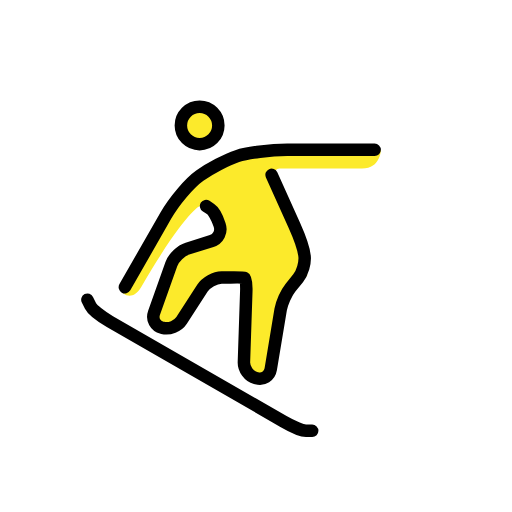
t = 0.00 s
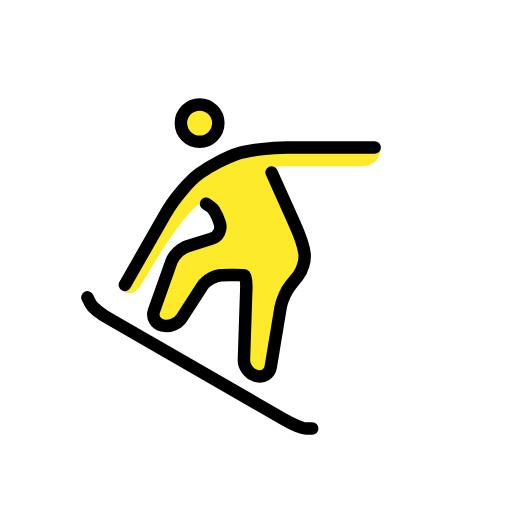
t = 0.48 s
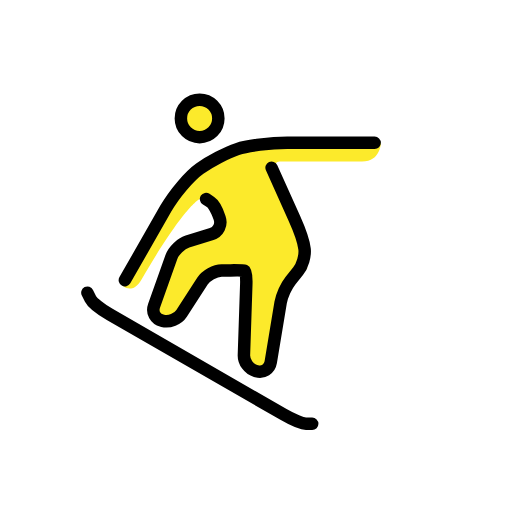
t = 1.43 s
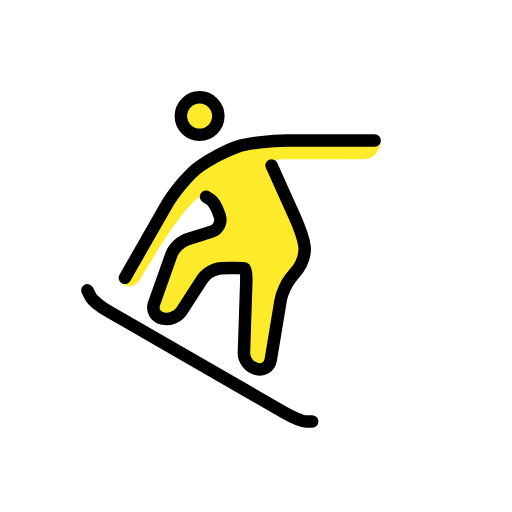
t = 1.90 s
t = 2.38 s: frame unchanged from t = 1.43 s, image omitted
t = 3.33 s: frame unchanged from t = 0.48 s, image omitted

The animated SVG that drew these frames (rendered in a browser with its animation timeline set to each time). Animation: 1 SMIL element (animateTransform=1); one cycle of 3.80 s, repeats indefinitely.

<?xml version='1.0' encoding='utf-8'?>
<svg xmlns="http://www.w3.org/2000/svg" id="emoji" viewBox="-5 -5 82 82" version="1.1" width="200" height="200" role="img">
  <title>OpenMoji: snowboarder</title><g><g id="color" />
  <g id="hair" />
  <g id="skin">
    <circle cx="26.9688" cy="15.0938" r="3" fill="#FCEA2B" />
    <path fill="#FCEA2B" d="M38.5,22c2.5,9,5.7383,17.0801,5.7383,17.0801l-3.9649,3.5351L38.0322,56.126L34,55l0.5117-15.3643 l-0.6113-0.2353l-5.3945,0.0801L23,48l-4-1l4.1113-11.5908L30.8154,33L29.5,29L28,28h-1c0,0-2.333,0.875-9.333,12.875 c-1.5918,2.7295-3.209,0.833-3.209,0.833C14.792,40.958,26,24,26,24l11-5h4h15c0,0,0,3-3,3c-1.0479,0-3,0-13,0c-2,0,0,2,0,2" />
  </g>
  <g id="skin-shadow" />
  <g id="line">
    <circle cx="26.9688" cy="15.0938" r="3" fill="none" stroke="#000000" stroke-miterlimit="10" stroke-width="2" />
    <path fill="none" stroke="#000000" stroke-linecap="round" stroke-linejoin="round" stroke-miterlimit="10" stroke-width="2" d="M15,41l6.5195-11.4092c1.3643-2.3872,3.8301-5.2969,5.4805-6.4658c1.6504-1.1689,4.3496-2.5752,6-3.125c1.6504-0.5498,5.25-1,8-1h3 c2.75,0,6.3496,0,8,0s3,0,3,0" />
    <path fill="none" stroke="#000000" stroke-linecap="round" stroke-linejoin="round" stroke-miterlimit="10" stroke-width="2" d="M38.5,23c0,0,0,0,3.625,8.0625c1.4648,3.2578,1.6533,4.9502,1.6533,4.9502c0.1221,1.0928-0.3437,2.6875-1.0351,3.543 l-1.2129,1.5039c-0.6914,0.8554-1.4043,2.4433-1.584,3.5283l-1.5869,9.5654c-0.1797,1.085-1.1944,1.7305-2.2539,1.4346 l-0.1787-0.0498c-1.0596-0.2959-1.8965-1.4375-1.8604-2.5371l0.3789-11.3662c0.0361-1.0996-0.0713-2.0518-0.2392-2.1172 c-0.168-0.0645-1.2061-0.1035-2.3057-0.0879l-1.3945,0.0215c-1.0996,0.0156-2.4883,0.7851-3.086,1.709l-3.334,5.1601 c-0.5976,0.9238-1.9589,1.461-3.0263,1.1943l-0.1192-0.0292c-1.0674-0.2666-1.6396-1.334-1.2715-2.3702l2.7735-7.8213 c0.3681-1.0361,1.5283-2.1533,2.5781-2.4814l3.8858-1.2158c1.0498-0.3281,1.6279-1.4512,1.2841-2.4971l-0.0654-0.1992 c-0.3437-1.0459-0.9629-2.1255-1.375-2.4004C28.3379,28.2251,28,28,28,28" />
    <path fill="none" stroke="#000000" stroke-linecap="round" stroke-linejoin="round" stroke-miterlimit="10" stroke-width="2" d="M45,64c0,0-0.4502,0-1,0s-2.1699-0.6738-3.5996-1.4971L12.5996,46.4971C11.1699,45.6738,9.7754,44.5498,9.5,44S9,43,9,43" />
  </g>
<animateTransform attributeName="transform" type="translate" values="0 0;0 -1.5;0 0" dur="3.8s" repeatCount="indefinite" /></g></svg>
